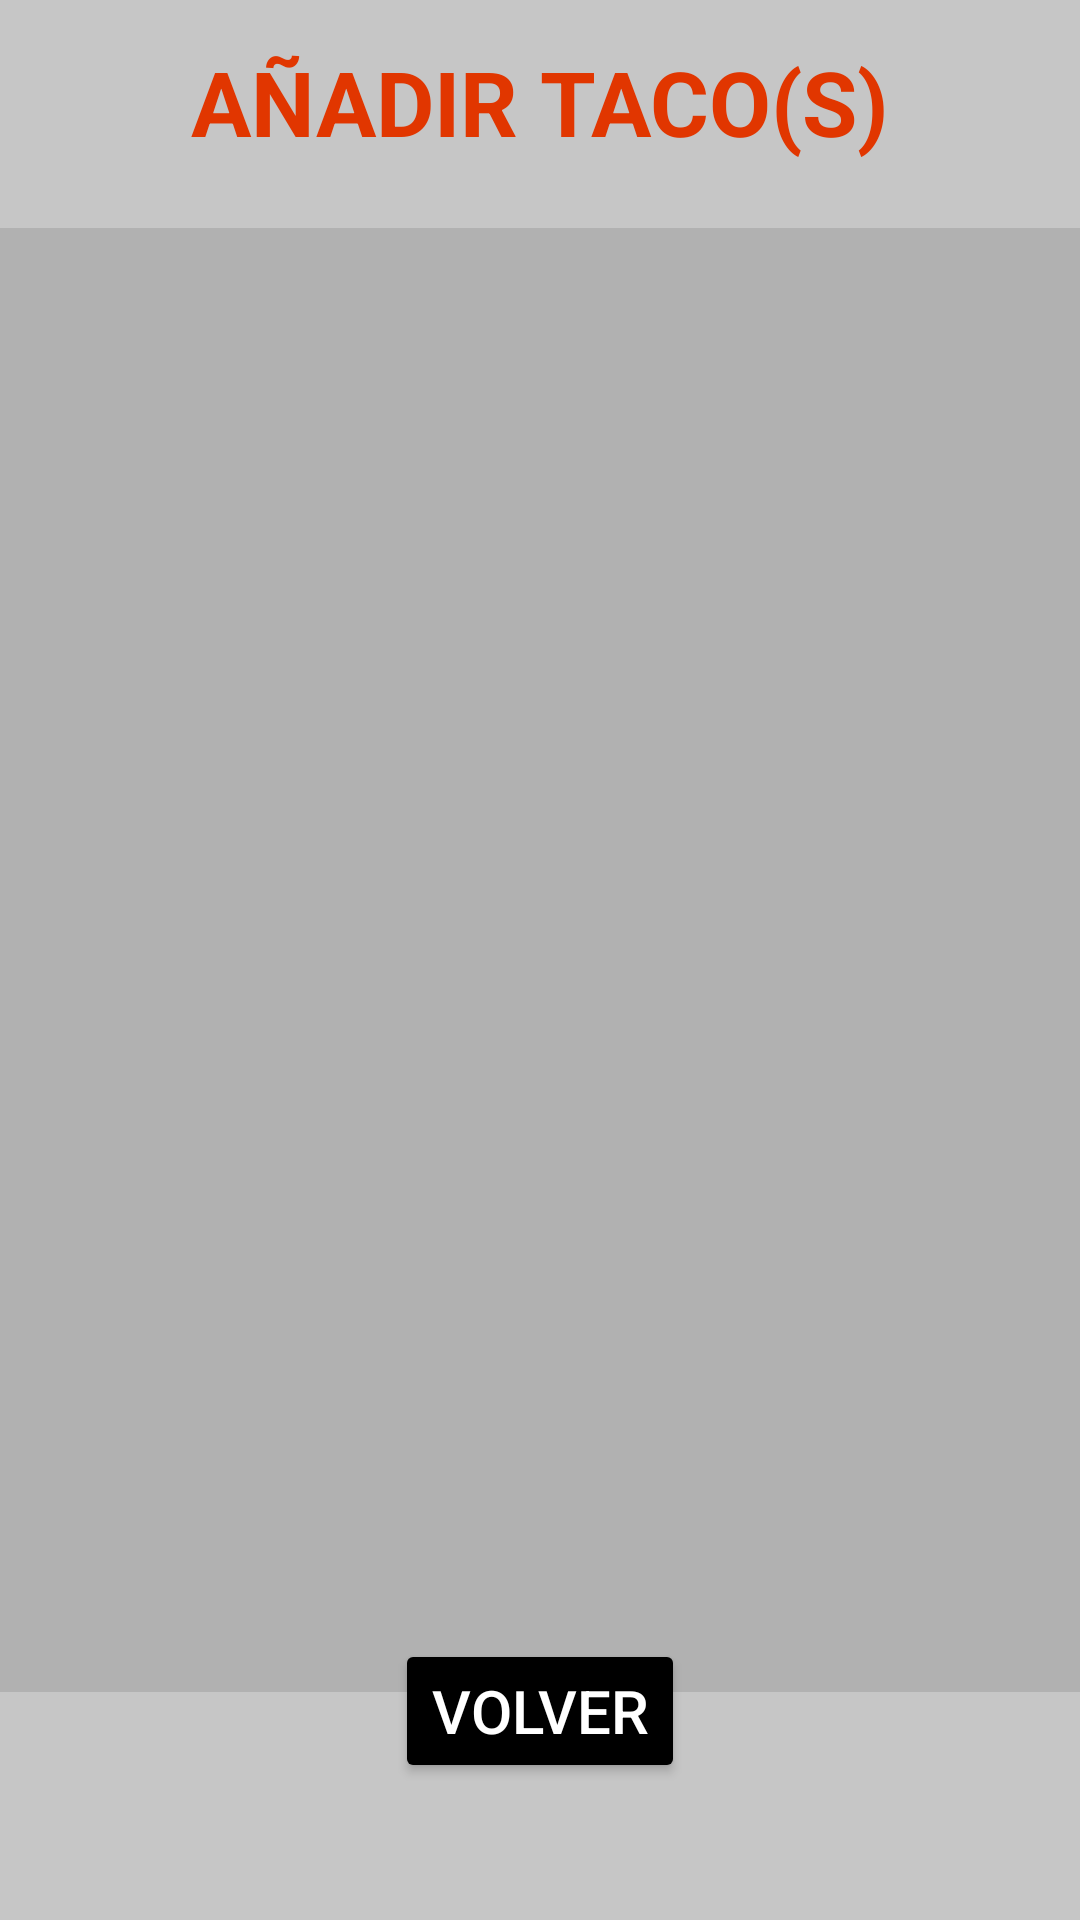

This screen was rendered from an Android layout file. Write that file and the resources it references.
<!-- AndroidManifest.xml: application theme Theme.Tacos -->
<!-- res/layout/activity_modificar_orden_anadir_tactivity.xml -->
<?xml version="1.0" encoding="utf-8"?>
<androidx.constraintlayout.widget.ConstraintLayout xmlns:android="http://schemas.android.com/apk/res/android"
    xmlns:app="http://schemas.android.com/apk/res-auto"
    xmlns:tools="http://schemas.android.com/tools"
    android:layout_width="match_parent"
    android:layout_height="match_parent"
    android:background="@color/administrarordenes"
    tools:context=".ModificarOrdenAnadirTActivity">

    <TextView
        android:id="@+id/textView14"
        android:layout_width="wrap_content"
        android:layout_height="wrap_content"
        android:hint="@string/AñadirTacos"
        android:textAlignment="center"
        android:textColor="#1325DF"
        android:textColorHint="@color/VerdeTitulos"
        android:textSize="30dp"
        android:textStyle="bold"
        app:layout_constraintBottom_toBottomOf="parent"
        app:layout_constraintEnd_toEndOf="parent"
        app:layout_constraintStart_toStartOf="parent"
        app:layout_constraintTop_toTopOf="parent"
        app:layout_constraintVertical_bias="0.023" />

    <ListView
        android:id="@+id/lvModificarAñadirT"
        android:layout_width="364dp"
        android:layout_height="488dp"
        android:layout_marginTop="22dp"
        android:background="@color/administrarordenesFond"
        app:layout_constraintBottom_toBottomOf="parent"
        app:layout_constraintEnd_toEndOf="parent"
        app:layout_constraintHorizontal_bias="0.489"
        app:layout_constraintStart_toStartOf="parent"
        app:layout_constraintTop_toBottomOf="@+id/textView14"
        app:layout_constraintVertical_bias="0.0" />

    <Button
        android:id="@+id/btnVolverModificarOrdenAñadirT"
        android:layout_width="wrap_content"
        android:layout_height="wrap_content"
        android:onClick="volver"
        android:text="Volver"
        android:textSize="20sp"
        android:backgroundTint="@color/black"
        android:textColor="@color/white"
        app:layout_constraintBottom_toBottomOf="parent"
        app:layout_constraintEnd_toEndOf="parent"
        app:layout_constraintStart_toStartOf="parent"
        app:layout_constraintTop_toTopOf="parent"
        app:layout_constraintVertical_bias="0.923" />
</androidx.constraintlayout.widget.ConstraintLayout>
<!-- resources referenced by this layout -->
<resources>
  <color name="VerdeTitulos">#E13600</color>
  <color name="administrarordenes">#C6C6C6</color>
  <color name="administrarordenesFond">#B1B1B1</color>
  <color name="black">#FF000000</color>
  <color name="white">#FFFFFFFF</color>
  <style name="Theme.Tacos" parent="Theme.MaterialComponents.DayNight.DarkActionBar">
          
          <item name="colorPrimary">@color/Principal</item>
          <item name="colorPrimaryVariant">@color/Notificaciones</item>
          <item name="colorOnPrimary">@color/white</item>
          
          <item name="colorSecondary">@color/teal_200</item>
          <item name="colorSecondaryVariant">@color/teal_700</item>
          <item name="colorOnSecondary">@color/black</item>
          
          <item name="android:statusBarColor" tools:targetApi="l">?attr/colorPrimaryVariant</item>
          
      </style>
  <color name="Principal">#E1CE27</color>
  <color name="Notificaciones">#BD7100</color>
  <color name="teal_200">#FF03DAC5</color>
  <color name="teal_700">#FF018786</color>
</resources>
